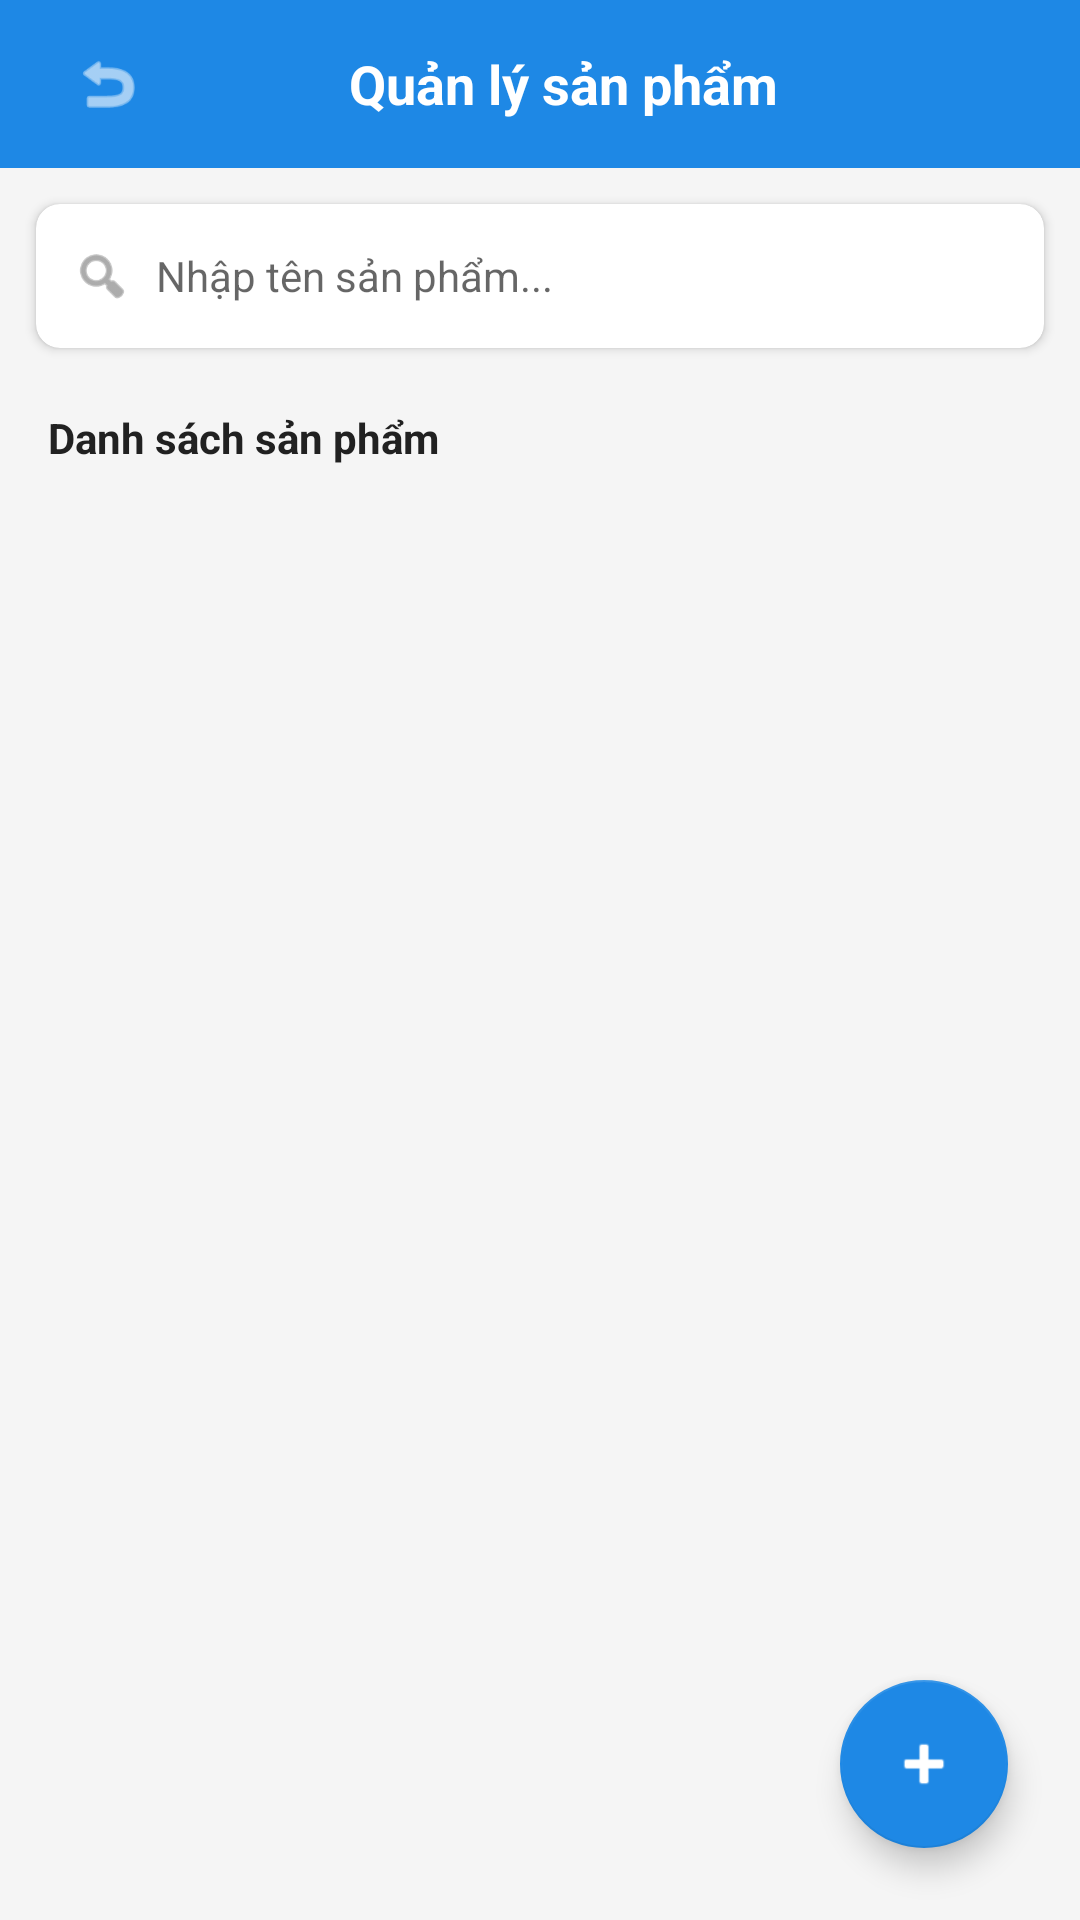

The Android layout XML behind this screen, and the referenced resources:
<!-- AndroidManifest.xml: application theme Theme.JPMart -->
<!-- res/layout/activity_quan_ly_san_pham.xml -->
<?xml version="1.0" encoding="utf-8"?>
<androidx.constraintlayout.widget.ConstraintLayout xmlns:android="http://schemas.android.com/apk/res/android"
    xmlns:app="http://schemas.android.com/apk/res-auto"
    xmlns:tools="http://schemas.android.com/tools"
    android:id="@+id/main"
    android:layout_width="match_parent"
    android:layout_height="match_parent"
    android:background="@color/backgroundColor"
    tools:context=".ui.QuanLySanPham">

    
    <androidx.appcompat.widget.Toolbar
        android:id="@+id/toolbarSP"
        android:layout_width="match_parent"
        android:layout_height="?attr/actionBarSize"
        android:background="@color/primaryColor"
        app:layout_constraintTop_toTopOf="parent">

        <RelativeLayout
            android:layout_width="match_parent"
            android:layout_height="match_parent">

            <ImageView
                android:id="@+id/btnBack"
                android:layout_width="40dp"
                android:layout_height="40dp"
                android:layout_centerVertical="true"
                android:padding="8dp"
                android:src="@android:drawable/ic_menu_revert"
                app:tint="@color/white" />

            <TextView
                android:layout_width="wrap_content"
                android:layout_height="wrap_content"
                android:layout_centerInParent="true"
                android:text="Quản lý sản phẩm"
                android:textColor="@color/white"
                android:textSize="18sp"
                android:textStyle="bold" />
        </RelativeLayout>
    </androidx.appcompat.widget.Toolbar>

    
    <com.google.android.material.card.MaterialCardView
        android:id="@+id/searchCard"
        android:layout_width="match_parent"
        android:layout_height="wrap_content"
        android:layout_margin="12dp"
        app:cardCornerRadius="8dp"
        app:cardElevation="2dp"
        app:layout_constraintTop_toBottomOf="@+id/toolbarSP">

        <LinearLayout
            android:layout_width="match_parent"
            android:layout_height="48dp"
            android:gravity="center_vertical"
            android:orientation="horizontal"
            android:paddingStart="12dp"
            android:paddingEnd="12dp">

            <ImageView
                android:layout_width="20dp"
                android:layout_height="20dp"
                android:src="@android:drawable/ic_menu_search"
                app:tint="@color/textColorSecondary" />

            <EditText
                android:id="@+id/edtSearchSP"
                android:layout_width="match_parent"
                android:layout_height="match_parent"
                android:layout_marginStart="8dp"
                android:background="@android:color/transparent"
                android:hint="Nhập tên sản phẩm..."
                android:textSize="14sp" />
        </LinearLayout>
    </com.google.android.material.card.MaterialCardView>

    
    <RelativeLayout
        android:id="@+id/layoutListHeader"
        android:layout_width="match_parent"
        android:layout_height="wrap_content"
        android:layout_marginStart="16dp"
        android:layout_marginEnd="16dp"
        android:layout_marginTop="8dp"
        app:layout_constraintTop_toBottomOf="@+id/searchCard">

        <TextView
            android:layout_width="wrap_content"
            android:layout_height="wrap_content"
            android:layout_centerVertical="true"
            android:text="Danh sách sản phẩm"
            android:textColor="@color/textColorPrimary"
            android:textStyle="bold" />

        <FrameLayout
            android:id="@+id/btnCart"
            android:layout_width="wrap_content"
            android:layout_height="wrap_content"
            android:layout_alignParentEnd="true"
            android:padding="4dp"
            android:clickable="true"
            android:focusable="true"
            android:background="?attr/selectableItemBackgroundBorderless">

            <ImageView
                android:layout_width="36dp"
                android:layout_height="36dp"
                android:src="@drawable/ic_gio_hang"/>

            <TextView
                android:id="@+id/txtCartBadge"
                android:layout_width="18dp"
                android:layout_height="18dp"
                android:layout_gravity="top|end"
                android:background="@drawable/badge_bg"
                android:gravity="center"
                android:text="0"
                android:textColor="@color/white"
                android:textSize="10sp"
                android:textStyle="bold"
                android:visibility="gone"/>
        </FrameLayout>
    </RelativeLayout>

    <androidx.recyclerview.widget.RecyclerView
        android:id="@+id/rvSanPham"
        android:layout_width="match_parent"
        android:layout_height="0dp"
        android:layout_marginTop="8dp"
        android:padding="4dp"
        app:layout_constraintBottom_toBottomOf="parent"
        app:layout_constraintTop_toBottomOf="@+id/layoutListHeader" />

    <com.google.android.material.floatingactionbutton.FloatingActionButton
        android:id="@+id/fabAddSanPham"
        android:layout_width="wrap_content"
        android:layout_height="wrap_content"
        android:layout_margin="24dp"
        android:src="@android:drawable/ic_input_add"
        app:layout_constraintBottom_toBottomOf="parent"
        app:layout_constraintEnd_toEndOf="parent"
        app:tint="@color/white"
        app:backgroundTint="@color/primaryColor"/>

</androidx.constraintlayout.widget.ConstraintLayout>
<!-- resources referenced by this layout -->
<resources>
  <color name="backgroundColor">#F5F5F5</color>
  <color name="primaryColor">#1E88E5</color>
  <color name="textColorPrimary">#212121</color>
  <color name="textColorSecondary">#757575</color>
  <color name="white">#FFFFFFFF</color>
  <style name="Theme.JPMart" parent="Theme.MaterialComponents.DayNight.NoActionBar">
          
          <item name="colorPrimary">@color/primaryColor</item>
          <item name="colorPrimaryVariant">@color/primaryVariant</item>
          <item name="colorOnPrimary">@color/white</item>
          
          <item name="colorSecondary">@color/secondaryColor</item>
          <item name="colorSecondaryVariant">@color/secondaryColor</item>
          <item name="colorOnSecondary">@color/black</item>
          
          <item name="android:statusBarColor">@color/primaryVariant</item>
          <item name="android:windowLightStatusBar" tools:targetApi="m">false</item>
      </style>
  <color name="primaryVariant">#1565C0</color>
  <color name="secondaryColor">#FFC107</color>
  <color name="black">#FF000000</color>
</resources>
